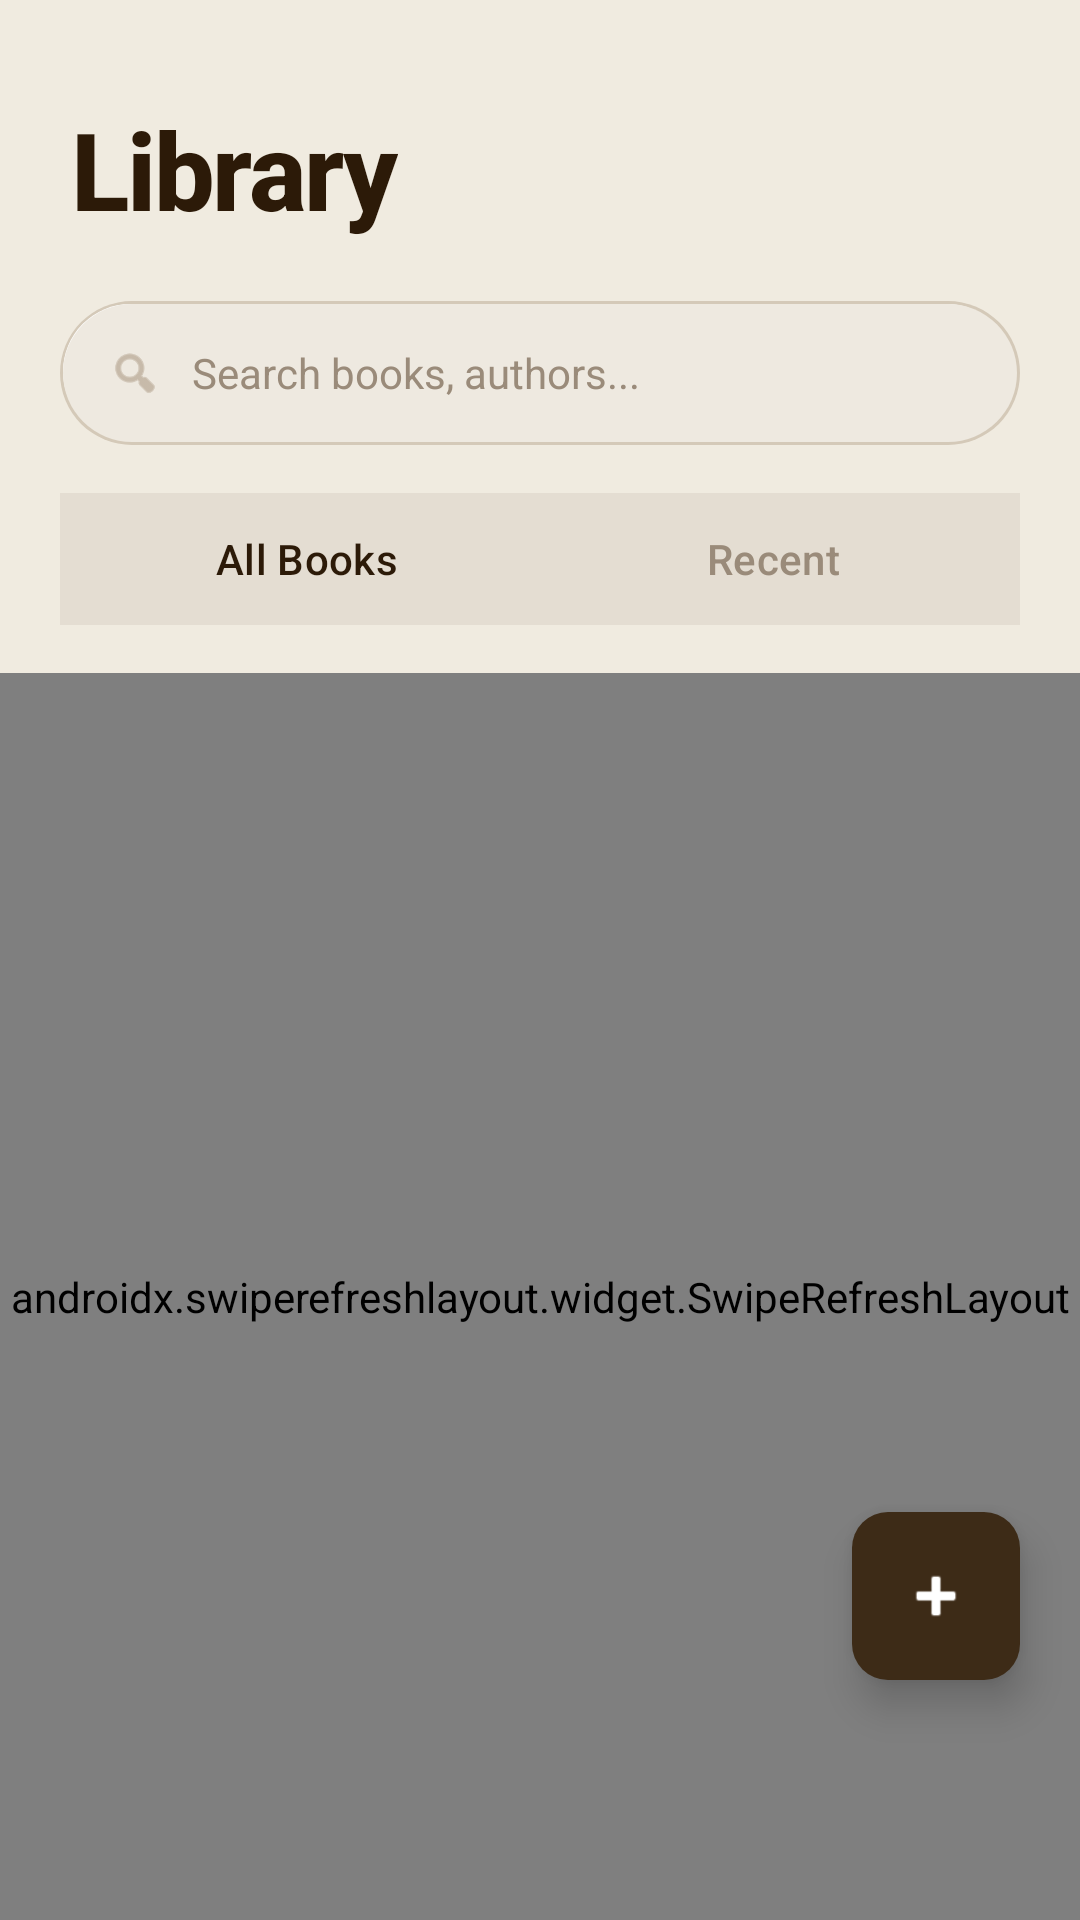

The Android layout XML behind this screen, and the referenced resources:
<!-- AndroidManifest.xml: application theme Theme.LexiRead -->
<!-- res/layout/fragment_home.xml -->
<?xml version="1.0" encoding="utf-8"?>
<androidx.coordinatorlayout.widget.CoordinatorLayout
    xmlns:android="http://schemas.android.com/apk/res/android"
    xmlns:app="http://schemas.android.com/apk/res-auto"
    android:layout_width="match_parent"
    android:layout_height="match_parent"
    android:background="#FFF0EBE0">

    <LinearLayout
        android:layout_width="match_parent"
        android:layout_height="match_parent"
        android:orientation="vertical">

        
        <TextView
            android:layout_width="wrap_content"
            android:layout_height="wrap_content"
            android:layout_marginHorizontal="24dp"
            android:layout_marginTop="32dp"
            android:layout_marginBottom="20dp"
            android:text="Library"
            android:textSize="36sp"
            android:textStyle="bold"
            android:letterSpacing="-0.02"
            android:textColor="#FF2C1A08"
            android:fontFamily="sans-serif-medium" />

        
        <LinearLayout
            android:layout_width="match_parent"
            android:layout_height="48dp"
            android:layout_marginHorizontal="20dp"
            android:layout_marginBottom="16dp"
            android:background="@drawable/bg_neuo_search"
            android:gravity="center_vertical"
            android:orientation="horizontal"
            android:paddingHorizontal="16dp">

            <ImageView
                android:layout_width="18dp"
                android:layout_height="18dp"
                android:src="@android:drawable/ic_menu_search"
                android:alpha="0.5"
                app:tint="#FF6B4C2A"
                android:contentDescription="Search" />

            <EditText
                android:id="@+id/search_bar"
                android:layout_width="0dp"
                android:layout_height="match_parent"
                android:layout_weight="1"
                android:layout_marginStart="10dp"
                android:background="@android:color/transparent"
                android:hint="Search books, authors..."
                android:textColorHint="#FF9A8B7A"
                android:textColor="#FF2C1A08"
                android:textSize="14sp"
                android:singleLine="true"
                android:imeOptions="actionSearch"
                android:inputType="text" />

        </LinearLayout>

        
        <FrameLayout
            android:layout_width="match_parent"
            android:layout_height="44dp"
            android:layout_marginHorizontal="20dp"
            android:layout_marginBottom="16dp"
            android:background="#FFE4DDD2"
            android:padding="4dp">

            <com.google.android.material.tabs.TabLayout
                android:id="@+id/tab_layout"
                android:layout_width="match_parent"
                android:layout_height="match_parent"
                android:background="@android:color/transparent"
                app:tabBackground="@android:color/transparent"
                app:tabIndicatorColor="@android:color/transparent"
                app:tabSelectedTextColor="#FF2C1A08"
                app:tabTextColor="#FF9A8B7A"
                app:tabTextAppearance="@style/TextAppearance.Material3.LabelLarge"
                app:tabRippleColor="@android:color/transparent"
                app:tabGravity="fill"
                app:tabMode="fixed"
                app:tabIndicatorHeight="0dp">

                <com.google.android.material.tabs.TabItem
                    android:layout_width="wrap_content"
                    android:layout_height="wrap_content"
                    android:text="All Books" />

                <com.google.android.material.tabs.TabItem
                    android:layout_width="wrap_content"
                    android:layout_height="wrap_content"
                    android:text="Recent" />

            </com.google.android.material.tabs.TabLayout>

        </FrameLayout>

        
        <FrameLayout
            android:layout_width="match_parent"
            android:layout_height="0dp"
            android:layout_weight="1">

            <androidx.swiperefreshlayout.widget.SwipeRefreshLayout
                android:id="@+id/swipe_refresh"
                android:layout_width="match_parent"
                android:layout_height="match_parent">

                <androidx.recyclerview.widget.RecyclerView
                    android:id="@+id/rv_books"
                    android:layout_width="match_parent"
                    android:layout_height="match_parent"
                    android:clipToPadding="false"
                    android:paddingHorizontal="14dp"
                    android:paddingTop="4dp"
                    android:paddingBottom="110dp" />

            </androidx.swiperefreshlayout.widget.SwipeRefreshLayout>

            <ProgressBar
                android:id="@+id/progress_loading"
                android:layout_width="wrap_content"
                android:layout_height="wrap_content"
                android:layout_gravity="center"
                android:visibility="gone" />

            <LinearLayout
                android:id="@+id/empty_state"
                android:layout_width="wrap_content"
                android:layout_height="wrap_content"
                android:layout_gravity="center"
                android:gravity="center"
                android:orientation="vertical"
                android:padding="32dp"
                android:visibility="gone">

                <ImageView
                    android:layout_width="72dp"
                    android:layout_height="72dp"
                    android:alpha="0.2"
                    android:contentDescription="@string/no_books"
                    android:src="@drawable/ic_empty_library"
                    app:tint="#FF2C1A08" />

                <TextView
                    android:layout_width="wrap_content"
                    android:layout_height="wrap_content"
                    android:layout_marginTop="16dp"
                    android:gravity="center"
                    android:text="Your library is empty"
                    android:textSize="18sp"
                    android:textStyle="bold"
                    android:textColor="#FF2C1A08" />

                <TextView
                    android:layout_width="wrap_content"
                    android:layout_height="wrap_content"
                    android:layout_marginTop="6dp"
                    android:gravity="center"
                    android:text="Tap + to add your first book"
                    android:textSize="14sp"
                    android:textColor="#FF9A8B7A" />

            </LinearLayout>

        </FrameLayout>

    </LinearLayout>

    
    <androidx.recyclerview.widget.RecyclerView
        android:id="@+id/rv_search_results"
        android:layout_width="match_parent"
        android:layout_height="match_parent"
        android:background="#FFF0EBE0"
        android:clipToPadding="false"
        android:padding="12dp"
        android:visibility="gone" />

    
    <com.google.android.material.floatingactionbutton.FloatingActionButton
        android:id="@+id/fabAddBook"
        android:layout_width="wrap_content"
        android:layout_height="wrap_content"
        android:layout_gravity="bottom|end"
        android:layout_marginEnd="20dp"
        android:layout_marginBottom="80dp"
        android:contentDescription="@string/import_book"
        app:backgroundTint="#FF3D2B17"
        app:elevation="8dp"
        app:srcCompat="@android:drawable/ic_input_add"
        app:tint="@android:color/white"
        app:fabSize="normal"
        app:shapeAppearance="@style/ShapeAppearance.Material3.Corner.Medium" />

</androidx.coordinatorlayout.widget.CoordinatorLayout>
<!-- resources referenced by this layout -->
<resources>
  <!-- drawable bg_neuo_search (drawable) -->
  <?xml version="1.0" encoding="utf-8"?>
  <layer-list xmlns:android="http://schemas.android.com/apk/res/android">
      
      <item>
          <shape android:shape="rectangle">
              <corners android:radius="50dp" />
              <solid android:color="#FFD4C9B8" />
          </shape>
      </item>
      
      <item android:left="1dp" android:top="1dp" android:right="2dp" android:bottom="2dp">
          <shape android:shape="rectangle">
              <corners android:radius="50dp" />
              <solid android:color="#FFFFFFFF" />
          </shape>
      </item>
      
      <item android:left="1dp" android:top="1dp" android:right="1dp" android:bottom="1dp">
          <shape android:shape="rectangle">
              <corners android:radius="50dp" />
              <solid android:color="#FFEEE9E0" />
          </shape>
      </item>
  </layer-list>
  <!-- drawable ic_empty_library (drawable) -->
  <?xml version="1.0" encoding="utf-8"?>
  <vector xmlns:android="http://schemas.android.com/apk/res/android"
      android:width="120dp"
      android:height="120dp"
      android:viewportWidth="24"
      android:viewportHeight="24"
      android:tint="?attr/colorOutlineVariant">
      <path
          android:fillColor="@android:color/white"
          android:pathData="M4,6H2v14c0,1.1 0.9,2 2,2h14v-2H4V6zM20,2H8c-1.1,0 -2,0.9 -2,2v12c0,1.1 0.9,2 2,2h12c1.1,0 2,-0.9 2,-2V4c0,-1.1 -0.9,-2 -2,-2zM20,16H8V4h12v12zM10,9h8v2h-8V9zM10,12h4v2h-4v-2zM10,6h8v2h-8V6z"/>
  </vector>
  <string name="import_book">Import Book</string>
  <string name="no_books">No books yet. Tap + to import a PDF or EPUB.</string>
  <color name="primary">#FF1B6B93</color>
  <color name="primary_variant">#FF14506E</color>
  <color name="on_primary">#FFFFFFFF</color>
  <color name="primary_container">#FFD1E4F0</color>
  <color name="on_primary_container">#FF062A3A</color>
  <color name="secondary">#FF4CA1AF</color>
  <color name="secondary_variant">#FF2D8A99</color>
  <color name="on_secondary">#FFFFFFFF</color>
  <color name="secondary_container">#FFCDE9EE</color>
  <color name="on_secondary_container">#FF0A3A42</color>
  <color name="tertiary">#FFE8A838</color>
  <color name="on_tertiary">#FF3B2700</color>
  <color name="tertiary_container">#FFFFF0D6</color>
  <color name="on_tertiary_container">#FF4A3000</color>
  <color name="background">#FFFAFAFA</color>
  <color name="on_background">#FF1C1B1F</color>
  <color name="surface">#FFFFFFFF</color>
  <color name="on_surface">#FF1C1B1F</color>
  <color name="surface_variant">#FFF2F2F2</color>
  <color name="on_surface_variant">#FF49454F</color>
  <color name="error">#FFB3261E</color>
  <color name="on_error">#FFFFFFFF</color>
  <color name="error_container">#FFF9DEDC</color>
  <color name="on_error_container">#FF410E0B</color>
  <color name="outline">#FF79747E</color>
  <color name="outline_variant">#FFCAC4D0</color>
</resources>
